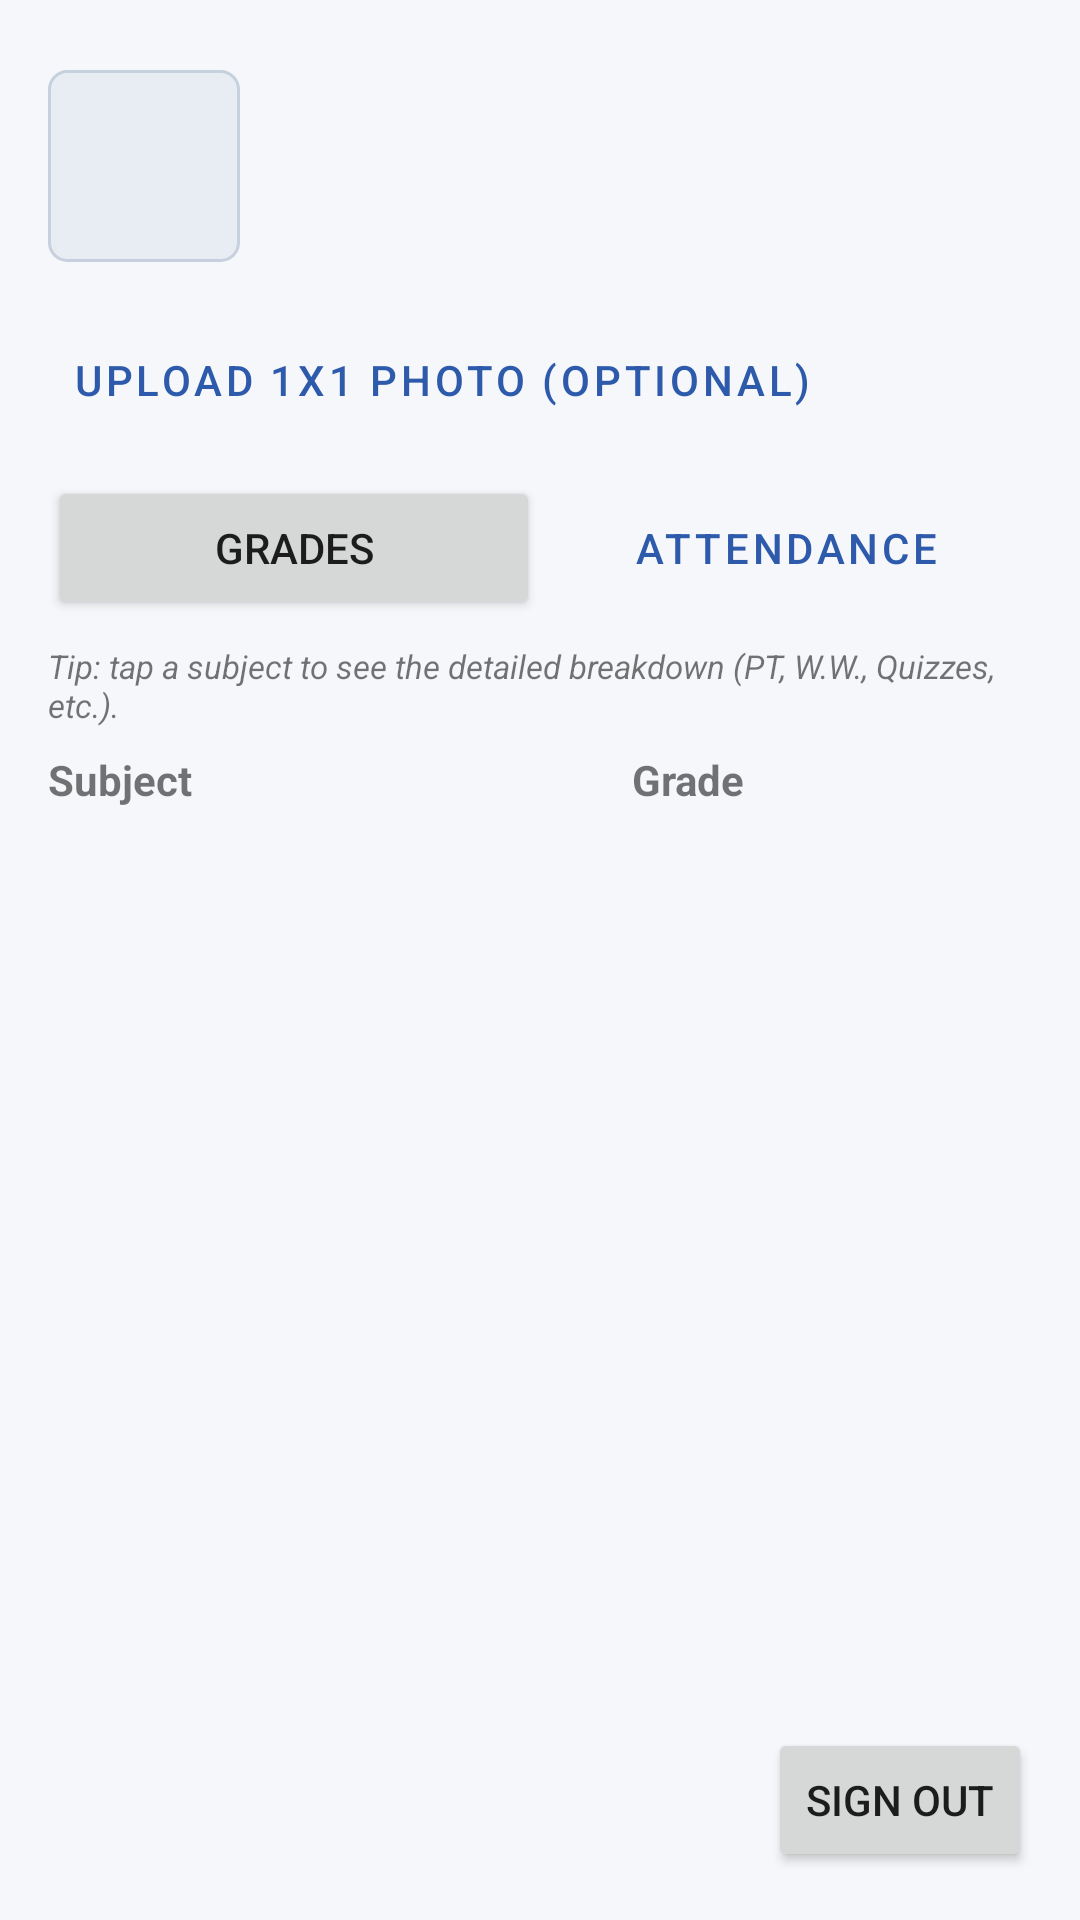

Android layout source for this screen:
<!-- AndroidManifest.xml: application theme Theme.SGIS -->
<!-- res/layout/activity_student_dashboard.xml -->
<?xml version="1.0" encoding="utf-8"?>
<LinearLayout xmlns:android="http://schemas.android.com/apk/res/android"
    android:layout_width="match_parent"
    android:layout_height="match_parent"
    android:orientation="vertical"
    android:padding="16dp">

    <LinearLayout
        android:layout_width="match_parent"
        android:layout_height="wrap_content"
        android:orientation="horizontal"
        android:gravity="center_vertical"
        android:layout_marginBottom="8dp">

        <ImageView
            android:id="@+id/profileImage"
            android:layout_width="64dp"
            android:layout_height="64dp"
            android:layout_marginEnd="12dp"
            android:background="@drawable/photo_frame"
            android:scaleType="centerCrop"
            android:contentDescription="Student photo" />

        <LinearLayout
            android:layout_width="0dp"
            android:layout_weight="1"
            android:layout_height="wrap_content"
            android:orientation="vertical">
            <TextView android:id="@+id/nameText" android:layout_width="match_parent" android:layout_height="wrap_content" android:textStyle="bold" android:textSize="16sp"/>
            <TextView android:id="@+id/lrnText" android:layout_width="match_parent" android:layout_height="wrap_content"/>
            <TextView android:id="@+id/gradeLevelText" android:layout_width="match_parent" android:layout_height="wrap_content"/>
            <TextView android:id="@+id/sectionText" android:layout_width="match_parent" android:layout_height="wrap_content"/>
        </LinearLayout>
    </LinearLayout>

    <Button
        android:id="@+id/uploadPhotoButton"
        android:layout_width="wrap_content"
        android:layout_height="wrap_content"
        style="@style/Widget.MaterialComponents.Button.TextButton"
        android:text="Upload 1x1 Photo (optional)"
        android:layout_marginBottom="8dp" />

    <LinearLayout android:layout_width="match_parent" android:layout_height="wrap_content" android:orientation="horizontal" android:layout_marginBottom="8dp">
        <Button
            android:id="@+id/navGradesButton"
            android:layout_width="0dp"
            android:layout_weight="1"
            android:layout_height="wrap_content"
            android:text="Grades" />
        <Button
            android:id="@+id/navAttendanceButton"
            android:layout_width="0dp"
            android:layout_weight="1"
            android:layout_height="wrap_content"
            style="@style/Widget.MaterialComponents.Button.OutlinedButton"
            android:text="Attendance" />
    </LinearLayout>

    <TextView
        android:layout_width="match_parent"
        android:layout_height="wrap_content"
        android:text="Tip: tap a subject to see the detailed breakdown (PT, W.W., Quizzes, etc.)."
        android:textStyle="italic"
        android:textSize="11sp"
        android:layout_marginBottom="8dp" />

    <TextView
        android:layout_width="match_parent"
        android:layout_height="wrap_content"
        android:text="Subject                                            Grade"
        android:textStyle="bold"
        android:paddingBottom="4dp" />

    <ScrollView
        android:layout_width="match_parent"
        android:layout_height="0dp"
        android:layout_weight="1">
        <LinearLayout
            android:id="@+id/subjectsContainer"
            android:layout_width="match_parent"
            android:layout_height="wrap_content"
            android:orientation="vertical" />
    </ScrollView>

    <TextView
        android:id="@+id/averageText"
        android:layout_width="match_parent"
        android:layout_height="wrap_content"
        android:textStyle="bold"
        android:textSize="16sp"
        android:layout_marginTop="8dp"
        android:textColor="@color/brand_primary" />

    <Button
        android:id="@+id/signOutButton"
        android:layout_width="wrap_content"
        android:layout_height="wrap_content"
        android:layout_gravity="end"
        android:layout_marginTop="8dp"
        android:text="Sign Out" />

</LinearLayout>
<!-- resources referenced by this layout -->
<resources>
  <color name="brand_primary">#2E5AAC</color>
  <!-- drawable photo_frame (drawable) -->
  <?xml version="1.0" encoding="utf-8"?>
  <shape xmlns:android="http://schemas.android.com/apk/res/android">
      <solid android:color="#E8ECF3" />
      <corners android:radius="6dp" />
      <stroke android:width="1dp" android:color="#C7D0DE" />
  </shape>
  <style name="Theme.SGIS" parent="Theme.MaterialComponents.Light.NoActionBar">
          <item name="colorPrimary">@color/brand_primary</item>
          <item name="colorPrimaryDark">@color/brand_primary_dark</item>
          <item name="colorAccent">@color/brand_accent</item>
          <item name="android:windowBackground">@color/background_light</item>
      </style>
  <color name="brand_primary_dark">#1E3F80</color>
  <color name="brand_accent">#F2A93B</color>
  <color name="background_light">#F5F7FA</color>
</resources>
